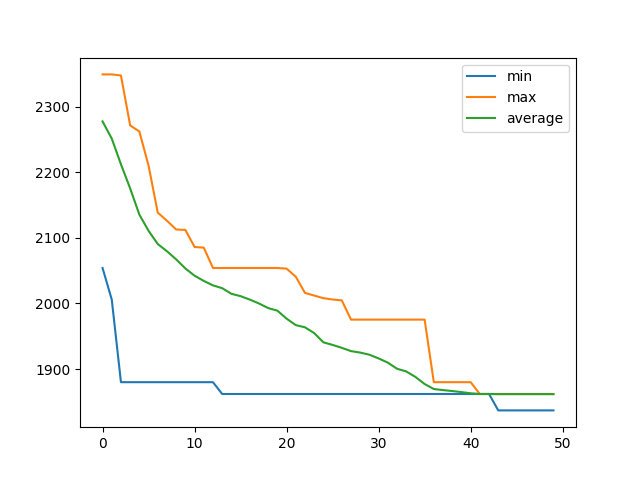

Source data for this figure (header and first rows):
, min, max, average
0, 2054, 2349, 2277
1, 2006, 2349, 2251
2, 1880, 2347, 2212
3, 1880, 2271, 2175
4, 1880, 2262, 2135
5, 1880, 2210, 2111
6, 1880, 2138, 2090
7, 1880, 2126, 2079
8, 1880, 2113, 2067
9, 1880, 2112, 2053
10, 1880, 2086, 2042
11, 1880, 2085, 2034
12, 1880, 2054, 2028
13, 1862, 2054, 2023
14, 1862, 2054, 2015
15, 1862, 2054, 2011
16, 1862, 2054, 2006
17, 1862, 2054, 2000
18, 1862, 2054, 1993
19, 1862, 2054, 1989
20, 1862, 2053, 1977
21, 1862, 2041, 1967
22, 1862, 2016, 1964
23, 1862, 2012, 1955
24, 1862, 2008, 1941
25, 1862, 2006, 1937
26, 1862, 2005, 1932
27, 1862, 1975, 1927
28, 1862, 1975, 1925
29, 1862, 1975, 1922
30, 1862, 1975, 1916
31, 1862, 1975, 1910
32, 1862, 1975, 1900
33, 1862, 1975, 1896
34, 1862, 1975, 1888
35, 1862, 1975, 1877
36, 1862, 1880, 1870
37, 1862, 1880, 1868
38, 1862, 1880, 1866
39, 1862, 1880, 1865
40, 1862, 1880, 1863
41, 1862, 1862, 1862
42, 1862, 1862, 1862
43, 1837, 1862, 1862
44, 1837, 1862, 1862
45, 1837, 1862, 1862
46, 1837, 1862, 1862
47, 1837, 1862, 1862
48, 1837, 1862, 1862
49, 1837, 1862, 1862
